Dataset: dataset (GitHub, hanamant1828-max/FakecurrenyDetection). Classes: fake currency, genuine currency.

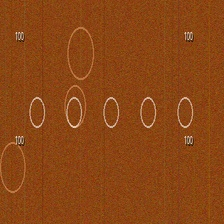
Label: genuine currency

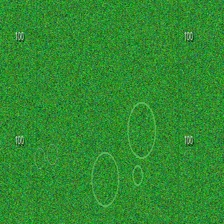
Label: fake currency

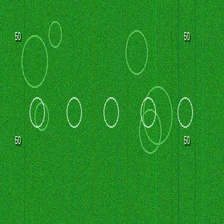
Label: genuine currency

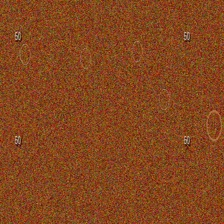
Label: fake currency

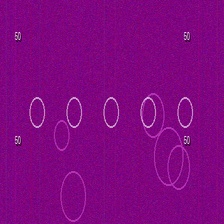
Label: genuine currency

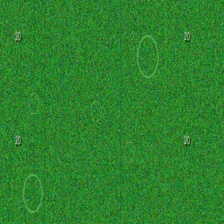
Label: fake currency
